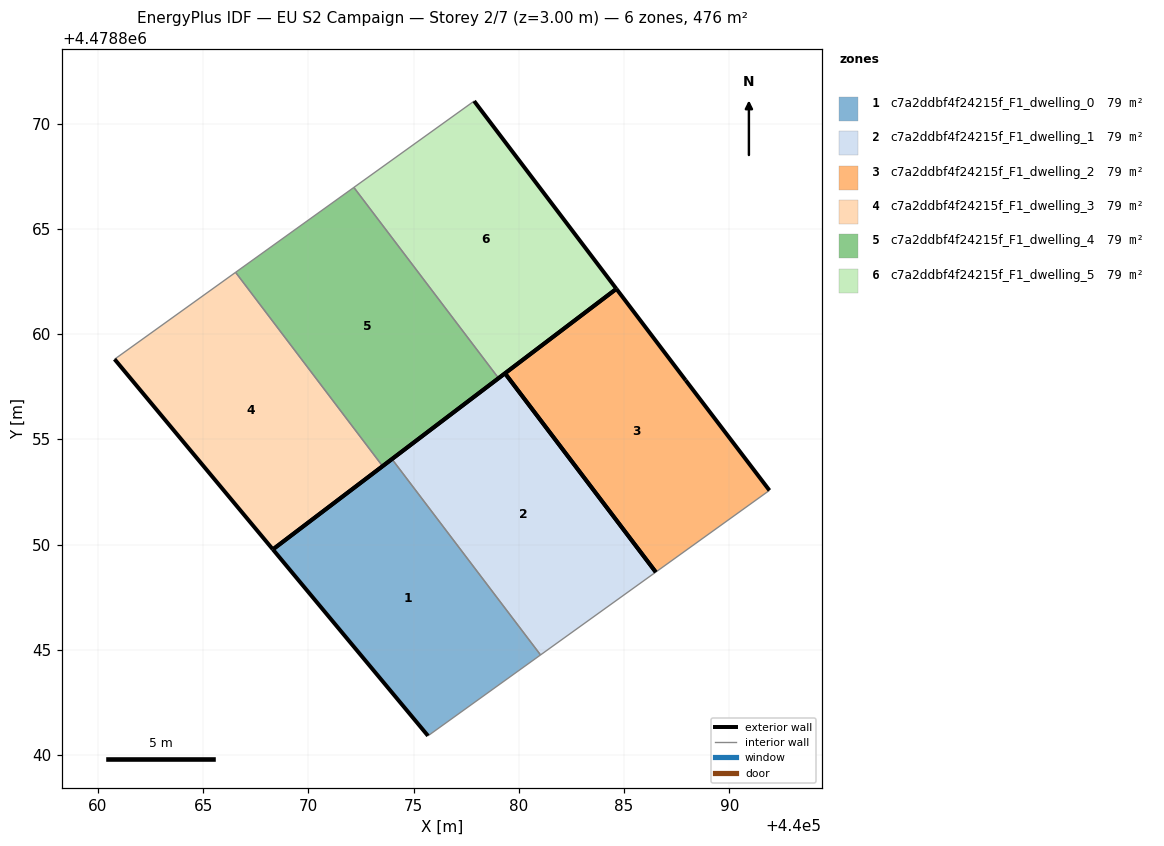
=== STOREY PLAN SPEC (per zone: floor XY polygon, exterior-wall plan segments, windows/doors) ===
zone 1: c7a2ddbf4f24215f_F1_dwelling_0  (79.3 m²)
  floor: (440081.03, 4478844.76) (440073.97, 4478854.06) (440068.32, 4478849.77) (440075.69, 4478840.91)
  exterior wall: (440075.69, 4478840.91) – (440068.32, 4478849.77)  [11.5 m]
  exterior wall: (440068.32, 4478849.77) – (440073.97, 4478854.06)  [7.1 m]
  interior walls: 2
zone 2: c7a2ddbf4f24215f_F1_dwelling_1  (79.3 m²)
  floor: (440086.51, 4478848.69) (440079.34, 4478858.13) (440073.97, 4478854.06) (440081.03, 4478844.76)
  exterior wall: (440073.97, 4478854.06) – (440079.34, 4478858.13)  [6.7 m]
  exterior wall: (440079.34, 4478858.13) – (440086.51, 4478848.69)  [11.9 m]
  interior walls: 2
zone 3: c7a2ddbf4f24215f_F1_dwelling_2  (79.3 m²)
  floor: (440091.91, 4478852.57) (440087.93, 4478857.80) (440084.64, 4478862.15) (440079.34, 4478858.13) (440086.51, 4478848.69)
  exterior wall: (440084.64, 4478862.15) – (440087.93, 4478857.80)  [5.5 m]
  exterior wall: (440087.93, 4478857.80) – (440091.91, 4478852.57)  [6.6 m]
  exterior wall: (440079.34, 4478858.13) – (440084.64, 4478862.15)  [6.6 m]
  exterior wall: (440086.51, 4478848.69) – (440079.34, 4478858.13)  [11.9 m]
  interior walls: 1
zone 4: c7a2ddbf4f24215f_F1_dwelling_3  (79.3 m²)
  floor: (440073.53, 4478853.72) (440066.54, 4478862.93) (440060.80, 4478858.80) (440068.32, 4478849.77)
  exterior wall: (440068.32, 4478849.77) – (440060.80, 4478858.80)  [11.8 m]
  exterior wall: (440073.53, 4478853.72) – (440068.32, 4478849.77)  [6.5 m]
  interior walls: 2
zone 5: c7a2ddbf4f24215f_F1_dwelling_4  (79.3 m²)
  floor: (440079.04, 4478857.90) (440072.16, 4478866.97) (440066.54, 4478862.93) (440073.53, 4478853.72)
  exterior wall: (440079.04, 4478857.90) – (440073.53, 4478853.72)  [6.9 m]
  interior walls: 3
zone 6: c7a2ddbf4f24215f_F1_dwelling_5  (79.3 m²)
  floor: (440084.64, 4478862.15) (440077.88, 4478871.07) (440072.16, 4478866.97) (440079.04, 4478857.90)
  exterior wall: (440077.88, 4478871.07) – (440084.64, 4478862.15)  [11.2 m]
  exterior wall: (440084.64, 4478862.15) – (440079.04, 4478857.90)  [7.0 m]
  interior walls: 2

=== DERIVED (storey summary) ===
Building: EU S2 Campaign
Storey: 2 of 7  (floor level z = 3.00 m)
Storey gross floor area: 475.8 m²
Zones on this storey: 6
  - c7a2ddbf4f24215f_F1_dwelling_0: floor 79.3 m²; exterior wall 18.6 m (55.9 m²); WWR 0.0%
  - c7a2ddbf4f24215f_F1_dwelling_1: floor 79.3 m²; exterior wall 18.6 m (55.8 m²); WWR 0.0%
  - c7a2ddbf4f24215f_F1_dwelling_2: floor 79.3 m²; exterior wall 30.5 m (91.6 m²); WWR 0.0%
  - c7a2ddbf4f24215f_F1_dwelling_3: floor 79.3 m²; exterior wall 18.3 m (54.9 m²); WWR 0.0%
  - c7a2ddbf4f24215f_F1_dwelling_4: floor 79.3 m²; exterior wall 6.9 m (20.7 m²); WWR 0.0%
  - c7a2ddbf4f24215f_F1_dwelling_5: floor 79.3 m²; exterior wall 18.2 m (54.6 m²); WWR 0.0%
Zone adjacency (shared interzone walls):
  - c7a2ddbf4f24215f_F1_dwelling_0 ↔ c7a2ddbf4f24215f_F1_dwelling_1
  - c7a2ddbf4f24215f_F1_dwelling_3 ↔ c7a2ddbf4f24215f_F1_dwelling_4
  - c7a2ddbf4f24215f_F1_dwelling_4 ↔ c7a2ddbf4f24215f_F1_dwelling_5